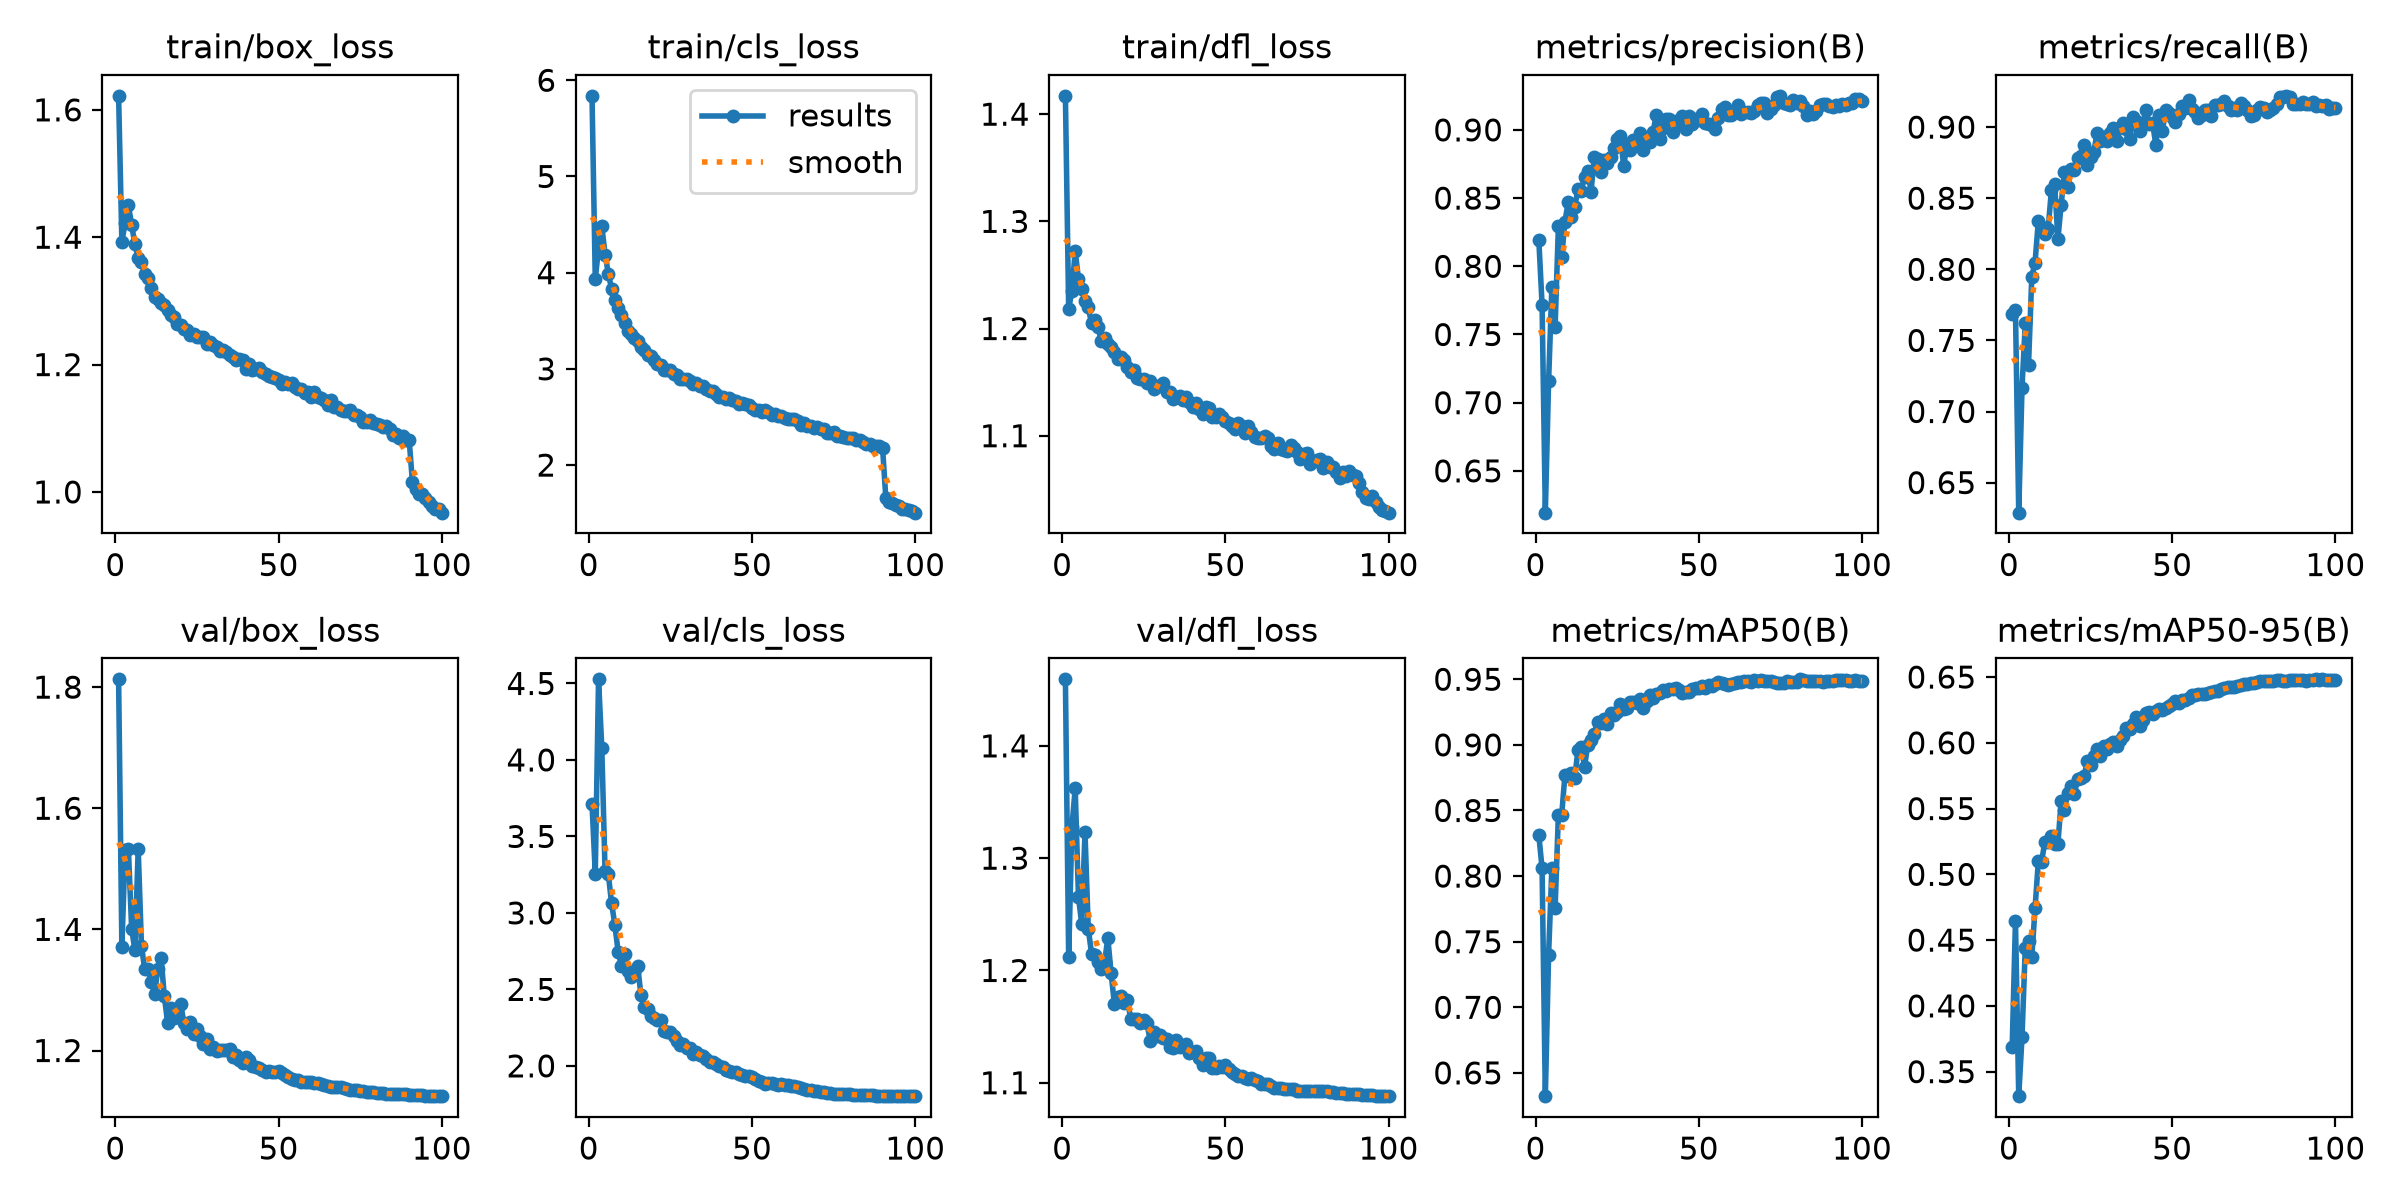

Values plotted in this chart, from the file beside it:
epoch, time, train/box_loss, train/cls_loss, train/dfl_loss, metrics/precision(B), metrics/recall(B), metrics/mAP50(B), metrics/mAP50-95(B), val/box_loss, val/cls_loss, val/dfl_loss, lr/pg0, lr/pg1, lr/pg2, lr/pg3, lr/pg4, lr/pg5, lr/pg6, lr/pg7
1, 111.9, 1.622, 5.838, 1.417, 0.8195, 0.7684, 0.8312, 0.369, 1.813, 3.713, 1.459, 0.009975, 0.003325, 0.009975, 0.003325, 0.009975, 0.003325, 0.009975, 0.003325
2, 207.5, 1.393, 3.933, 1.218, 0.7719, 0.7711, 0.806, 0.4648, 1.371, 3.257, 1.212, 0.01978, 0.006592, 0.01978, 0.006592, 0.01978, 0.006592, 0.01978, 0.006592
3, 294.8, 1.423, 4.257, 1.235, 0.6193, 0.6289, 0.6323, 0.3314, 1.531, 4.527, 1.328, 0.02938, 0.009794, 0.02938, 0.009794, 0.02938, 0.009794, 0.02938, 0.009794
4, 381.4, 1.45, 4.488, 1.272, 0.7156, 0.7164, 0.74, 0.3761, 1.532, 4.08, 1.362, 0.02911, 0.009703, 0.02911, 0.009703, 0.02911, 0.009703, 0.02911, 0.009703
5, 467.5, 1.419, 4.187, 1.246, 0.7849, 0.7621, 0.8062, 0.4443, 1.401, 3.272, 1.265, 0.02881, 0.009604, 0.02881, 0.009604, 0.02881, 0.009604, 0.02881, 0.009604
6, 554.7, 1.389, 3.991, 1.237, 0.7558, 0.7328, 0.776, 0.4492, 1.365, 3.252, 1.241, 0.02851, 0.009505, 0.02851, 0.009505, 0.02851, 0.009505, 0.02851, 0.009505
7, 640.4, 1.367, 3.832, 1.225, 0.8295, 0.7949, 0.8469, 0.4372, 1.533, 3.063, 1.323, 0.02822, 0.009406, 0.02822, 0.009406, 0.02822, 0.009406, 0.02822, 0.009406
8, 726.7, 1.361, 3.718, 1.22, 0.8065, 0.8048, 0.8464, 0.4743, 1.373, 2.921, 1.237, 0.02792, 0.009307, 0.02792, 0.009307, 0.02792, 0.009307, 0.02792, 0.009307
9, 813.8, 1.342, 3.635, 1.205, 0.8327, 0.8339, 0.8768, 0.5099, 1.334, 2.746, 1.215, 0.02762, 0.009208, 0.02762, 0.009208, 0.02762, 0.009208, 0.02762, 0.009208
10, 900.2, 1.336, 3.558, 1.208, 0.8469, 0.8299, 0.876, 0.5094, 1.335, 2.656, 1.214, 0.02733, 0.009109, 0.02733, 0.009109, 0.02733, 0.009109, 0.02733, 0.009109
11, 987.6, 1.321, 3.475, 1.202, 0.8364, 0.8247, 0.8788, 0.5249, 1.313, 2.73, 1.207, 0.02703, 0.00901, 0.02703, 0.00901, 0.02703, 0.00901, 0.02703, 0.00901
12, 1075, 1.306, 3.397, 1.188, 0.8435, 0.8282, 0.8748, 0.5247, 1.294, 2.619, 1.201, 0.02673, 0.008911, 0.02673, 0.008911, 0.02673, 0.008911, 0.02673, 0.008911
13, 1162, 1.303, 3.364, 1.191, 0.8566, 0.8554, 0.8962, 0.5289, 1.334, 2.582, 1.208, 0.02644, 0.008812, 0.02644, 0.008812, 0.02644, 0.008812, 0.02644, 0.008812
14, 1248, 1.296, 3.324, 1.185, 0.8555, 0.86, 0.8985, 0.523, 1.353, 2.616, 1.229, 0.02614, 0.008713, 0.02614, 0.008713, 0.02614, 0.008713, 0.02614, 0.008713
15, 1334, 1.293, 3.287, 1.182, 0.8657, 0.8214, 0.8832, 0.5234, 1.29, 2.652, 1.197, 0.02584, 0.008614, 0.02584, 0.008614, 0.02584, 0.008614, 0.02584, 0.008614
16, 1421, 1.285, 3.229, 1.178, 0.8699, 0.8456, 0.9003, 0.5556, 1.246, 2.46, 1.17, 0.02555, 0.008515, 0.02555, 0.008515, 0.02555, 0.008515, 0.02555, 0.008515
17, 1506, 1.279, 3.194, 1.172, 0.8547, 0.8682, 0.9037, 0.5492, 1.27, 2.387, 1.177, 0.02525, 0.008416, 0.02525, 0.008416, 0.02525, 0.008416, 0.02525, 0.008416
18, 1592, 1.274, 3.147, 1.174, 0.8804, 0.8578, 0.9083, 0.5621, 1.254, 2.37, 1.177, 0.02495, 0.008317, 0.02495, 0.008317, 0.02495, 0.008317, 0.02495, 0.008317
19, 1678, 1.264, 3.13, 1.171, 0.8785, 0.8708, 0.9177, 0.5671, 1.263, 2.323, 1.171, 0.02465, 0.008218, 0.02465, 0.008218, 0.02465, 0.008218, 0.02465, 0.008218
20, 1764, 1.262, 3.096, 1.164, 0.8695, 0.87, 0.9171, 0.561, 1.277, 2.315, 1.174, 0.02436, 0.008119, 0.02436, 0.008119, 0.02436, 0.008119, 0.02436, 0.008119
21, 1851, 1.256, 3.053, 1.16, 0.8776, 0.8784, 0.9195, 0.5726, 1.246, 2.298, 1.157, 0.02406, 0.00802, 0.02406, 0.00802, 0.02406, 0.00802, 0.02406, 0.00802
22, 1938, 1.255, 3.039, 1.161, 0.8761, 0.8794, 0.9159, 0.5733, 1.236, 2.297, 1.157, 0.02376, 0.007921, 0.02376, 0.007921, 0.02376, 0.007921, 0.02376, 0.007921
23, 2024, 1.247, 2.987, 1.154, 0.8801, 0.8875, 0.9242, 0.5746, 1.247, 2.227, 1.157, 0.02347, 0.007822, 0.02347, 0.007822, 0.02347, 0.007822, 0.02347, 0.007822
24, 2111, 1.248, 2.991, 1.153, 0.8868, 0.8733, 0.9227, 0.5858, 1.227, 2.222, 1.153, 0.02317, 0.007723, 0.02317, 0.007723, 0.02317, 0.007723, 0.02317, 0.007723
25, 2198, 1.243, 2.983, 1.153, 0.893, 0.8788, 0.9251, 0.5834, 1.236, 2.223, 1.156, 0.02287, 0.007624, 0.02287, 0.007624, 0.02287, 0.007624, 0.02287, 0.007624
26, 2283, 1.243, 2.942, 1.149, 0.8957, 0.8827, 0.9309, 0.5899, 1.224, 2.193, 1.153, 0.02258, 0.007525, 0.02258, 0.007525, 0.02258, 0.007525, 0.02258, 0.007525
27, 2371, 1.243, 2.94, 1.151, 0.8733, 0.8959, 0.9276, 0.5952, 1.21, 2.162, 1.137, 0.02228, 0.007426, 0.02228, 0.007426, 0.02228, 0.007426, 0.02228, 0.007426
28, 2457, 1.233, 2.893, 1.143, 0.8895, 0.8904, 0.9281, 0.5901, 1.219, 2.14, 1.145, 0.02198, 0.007327, 0.02198, 0.007327, 0.02198, 0.007327, 0.02198, 0.007327
29, 2544, 1.236, 2.897, 1.147, 0.8856, 0.893, 0.9326, 0.5976, 1.202, 2.142, 1.141, 0.02168, 0.007228, 0.02168, 0.007228, 0.02168, 0.007228, 0.02168, 0.007228
30, 2631, 1.23, 2.893, 1.146, 0.8925, 0.8903, 0.9326, 0.5955, 1.205, 2.119, 1.142, 0.02139, 0.007129, 0.02139, 0.007129, 0.02139, 0.007129, 0.02139, 0.007129
31, 2717, 1.227, 2.879, 1.149, 0.8905, 0.8961, 0.9317, 0.5994, 1.199, 2.118, 1.14, 0.02109, 0.00703, 0.02109, 0.00703, 0.02109, 0.00703, 0.02109, 0.00703
32, 2805, 1.221, 2.84, 1.141, 0.8979, 0.8991, 0.9353, 0.6008, 1.2, 2.079, 1.139, 0.02079, 0.006931, 0.02079, 0.006931, 0.02079, 0.006931, 0.02079, 0.006931
33, 2891, 1.223, 2.851, 1.14, 0.8855, 0.8904, 0.9279, 0.5978, 1.201, 2.092, 1.132, 0.0205, 0.006832, 0.0205, 0.006832, 0.0205, 0.006832, 0.0205, 0.006832
34, 2977, 1.219, 2.825, 1.134, 0.8938, 0.8996, 0.9335, 0.6024, 1.201, 2.071, 1.131, 0.0202, 0.006733, 0.0202, 0.006733, 0.0202, 0.006733, 0.0202, 0.006733
35, 3064, 1.215, 2.821, 1.136, 0.8915, 0.9027, 0.9378, 0.6052, 1.203, 2.067, 1.138, 0.0199, 0.006634, 0.0199, 0.006634, 0.0199, 0.006634, 0.0199, 0.006634
36, 3151, 1.211, 2.791, 1.137, 0.8984, 0.8984, 0.9358, 0.6113, 1.189, 2.045, 1.132, 0.01961, 0.006535, 0.01961, 0.006535, 0.01961, 0.006535, 0.01961, 0.006535
37, 3237, 1.207, 2.775, 1.133, 0.9113, 0.8913, 0.9386, 0.6105, 1.193, 2.025, 1.132, 0.01931, 0.006436, 0.01931, 0.006436, 0.01931, 0.006436, 0.01931, 0.006436
38, 3323, 1.208, 2.773, 1.136, 0.8931, 0.9071, 0.9398, 0.6146, 1.184, 2.026, 1.134, 0.01901, 0.006337, 0.01901, 0.006337, 0.01901, 0.006337, 0.01901, 0.006337
39, 3409, 1.207, 2.742, 1.132, 0.9014, 0.9044, 0.9415, 0.6198, 1.179, 2.013, 1.126, 0.01871, 0.006238, 0.01871, 0.006238, 0.01871, 0.006238, 0.01871, 0.006238
40, 3497, 1.194, 2.71, 1.127, 0.9077, 0.8972, 0.9407, 0.6126, 1.189, 1.997, 1.127, 0.01842, 0.006139, 0.01842, 0.006139, 0.01842, 0.006139, 0.01842, 0.006139
41, 3584, 1.201, 2.707, 1.13, 0.9077, 0.9025, 0.9427, 0.6175, 1.184, 1.994, 1.128, 0.01812, 0.00604, 0.01812, 0.00604, 0.01812, 0.00604, 0.01812, 0.00604
42, 3672, 1.192, 2.687, 1.125, 0.8982, 0.9121, 0.9429, 0.6228, 1.175, 1.976, 1.122, 0.01782, 0.005941, 0.01782, 0.005941, 0.01782, 0.005941, 0.01782, 0.005941
43, 3759, 1.194, 2.692, 1.12, 0.9064, 0.9022, 0.9431, 0.6237, 1.172, 1.969, 1.116, 0.01753, 0.005842, 0.01753, 0.005842, 0.01753, 0.005842, 0.01753, 0.005842
44, 3845, 1.195, 2.677, 1.127, 0.9043, 0.9025, 0.9416, 0.622, 1.17, 1.963, 1.122, 0.01723, 0.005743, 0.01723, 0.005743, 0.01723, 0.005743, 0.01723, 0.005743
45, 3932, 1.188, 2.663, 1.126, 0.9101, 0.8876, 0.9396, 0.6239, 1.168, 1.961, 1.122, 0.01693, 0.005644, 0.01693, 0.005644, 0.01693, 0.005644, 0.01693, 0.005644
46, 4017, 1.185, 2.638, 1.118, 0.9007, 0.9088, 0.9405, 0.6256, 1.164, 1.947, 1.113, 0.01664, 0.005545, 0.01664, 0.005545, 0.01664, 0.005545, 0.01664, 0.005545
47, 4105, 1.182, 2.649, 1.118, 0.9102, 0.8974, 0.9406, 0.6248, 1.166, 1.944, 1.113, 0.01634, 0.005446, 0.01634, 0.005446, 0.01634, 0.005446, 0.01634, 0.005446
48, 4192, 1.181, 2.63, 1.12, 0.904, 0.9118, 0.9424, 0.6265, 1.165, 1.934, 1.115, 0.01604, 0.005347, 0.01604, 0.005347, 0.01604, 0.005347, 0.01604, 0.005347
49, 4277, 1.179, 2.625, 1.118, 0.9078, 0.91, 0.9437, 0.6278, 1.165, 1.935, 1.114, 0.01574, 0.005248, 0.01574, 0.005248, 0.01574, 0.005248, 0.01574, 0.005248
50, 4364, 1.175, 2.592, 1.113, 0.9073, 0.907, 0.9434, 0.6296, 1.167, 1.927, 1.116, 0.01545, 0.005149, 0.01545, 0.005149, 0.01545, 0.005149, 0.01545, 0.005149
51, 4450, 1.17, 2.571, 1.112, 0.9116, 0.9032, 0.9451, 0.6315, 1.162, 1.916, 1.113, 0.01515, 0.00505, 0.01515, 0.00505, 0.01515, 0.00505, 0.01515, 0.00505
52, 4535, 1.172, 2.574, 1.109, 0.9053, 0.909, 0.9437, 0.6301, 1.16, 1.903, 1.11, 0.01485, 0.004951, 0.01485, 0.004951, 0.01485, 0.004951, 0.01485, 0.004951
53, 4623, 1.169, 2.553, 1.106, 0.9045, 0.9147, 0.9458, 0.6324, 1.156, 1.894, 1.108, 0.01456, 0.004852, 0.01456, 0.004852, 0.01456, 0.004852, 0.01456, 0.004852
54, 4710, 1.171, 2.572, 1.112, 0.9039, 0.9138, 0.9451, 0.6328, 1.153, 1.884, 1.106, 0.01426, 0.004753, 0.01426, 0.004753, 0.01426, 0.004753, 0.01426, 0.004753
55, 4796, 1.164, 2.552, 1.109, 0.9006, 0.9189, 0.9464, 0.634, 1.152, 1.888, 1.106, 0.01396, 0.004654, 0.01396, 0.004654, 0.01396, 0.004654, 0.01396, 0.004654
56, 4883, 1.161, 2.521, 1.102, 0.909, 0.9125, 0.948, 0.6365, 1.152, 1.886, 1.105, 0.01367, 0.004555, 0.01367, 0.004555, 0.01367, 0.004555, 0.01367, 0.004555
57, 4969, 1.162, 2.533, 1.109, 0.9151, 0.9108, 0.9475, 0.6364, 1.149, 1.88, 1.103, 0.01337, 0.004456, 0.01337, 0.004456, 0.01337, 0.004456, 0.01337, 0.004456
58, 5055, 1.156, 2.513, 1.103, 0.9167, 0.9066, 0.9465, 0.6368, 1.147, 1.877, 1.104, 0.01307, 0.004357, 0.01307, 0.004357, 0.01307, 0.004357, 0.01307, 0.004357
59, 5141, 1.157, 2.506, 1.099, 0.9113, 0.9084, 0.9459, 0.6369, 1.147, 1.88, 1.103, 0.01277, 0.004258, 0.01277, 0.004258, 0.01277, 0.004258, 0.01277, 0.004258
60, 5228, 1.149, 2.485, 1.098, 0.9107, 0.9122, 0.9467, 0.6373, 1.148, 1.874, 1.102, 0.01248, 0.004159, 0.01248, 0.004159, 0.01248, 0.004159, 0.01248, 0.004159
... 40 more rows
